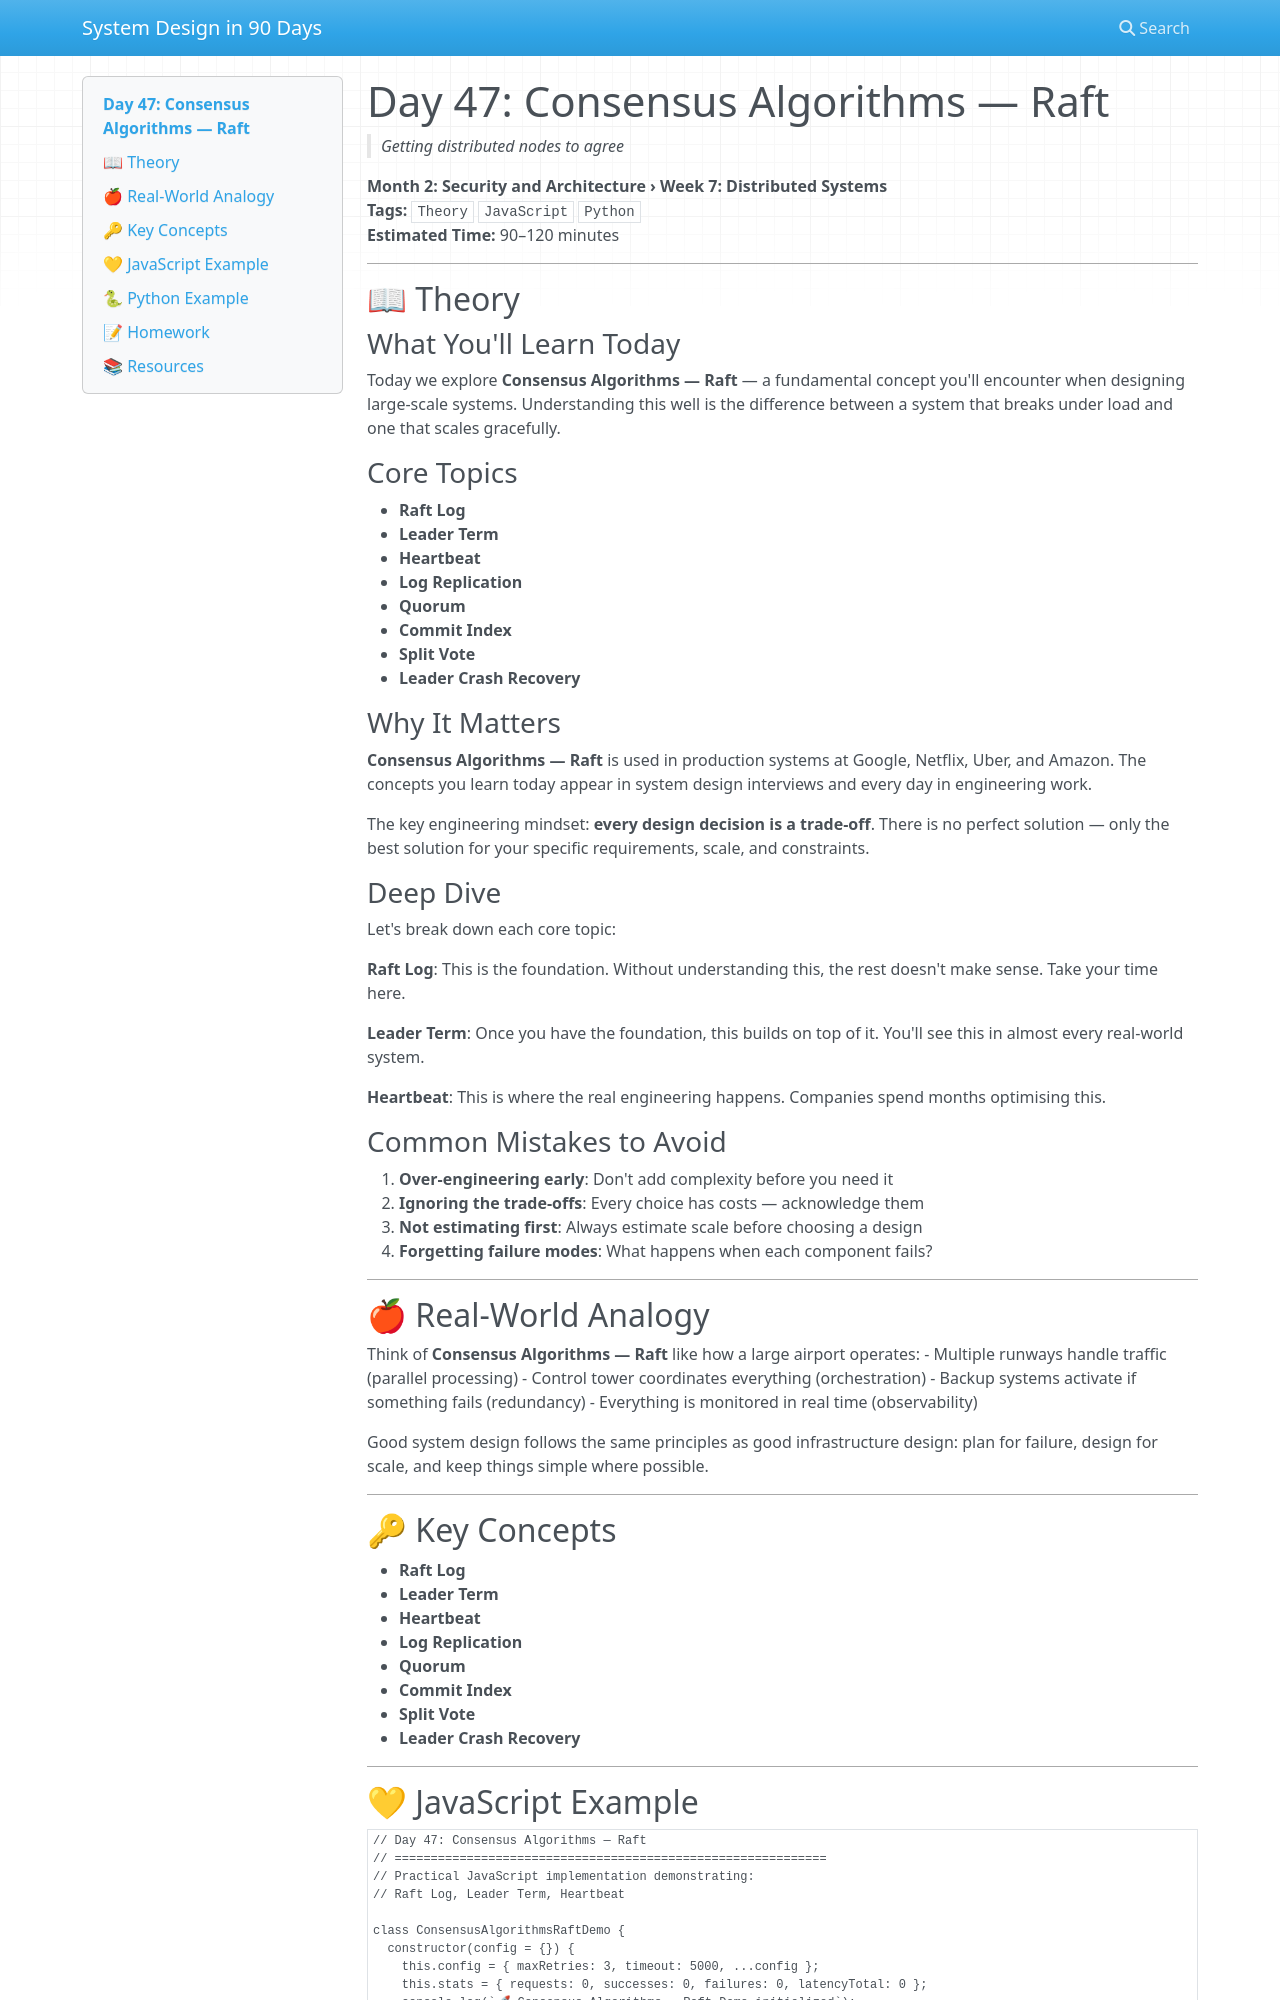

repository: vishnuharish/system_design_101 · page: day_47/index.html · generator: mkdocs

# Day 47: Consensus Algorithms — Raft
> *Getting distributed nodes to agree*

**Month 2: Security and Architecture › Week 7: Distributed Systems**  
**Tags:** `Theory` `JavaScript` `Python`  
**Estimated Time:** 90–120 minutes

---

## 📖 Theory

### What You'll Learn Today

Today we explore **Consensus Algorithms — Raft** — a fundamental concept you'll encounter when designing large-scale systems. Understanding this well is the difference between a system that breaks under load and one that scales gracefully.

### Core Topics

- **Raft Log**
- **Leader Term**
- **Heartbeat**
- **Log Replication**
- **Quorum**
- **Commit Index**
- **Split Vote**
- **Leader Crash Recovery**

### Why It Matters

**Consensus Algorithms — Raft** is used in production systems at Google, Netflix, Uber, and Amazon. The concepts you learn today appear in system design interviews and every day in engineering work.

The key engineering mindset: **every design decision is a trade-off**. There is no perfect solution — only the best solution for your specific requirements, scale, and constraints.

### Deep Dive

Let's break down each core topic:

**Raft Log**: This is the foundation. Without understanding this, the rest doesn't make sense. Take your time here.

**Leader Term**: Once you have the foundation, this builds on top of it. You'll see this in almost every real-world system.

**Heartbeat**: This is where the real engineering happens. Companies spend months optimising this.

### Common Mistakes to Avoid

1. **Over-engineering early**: Don't add complexity before you need it
2. **Ignoring the trade-offs**: Every choice has costs — acknowledge them
3. **Not estimating first**: Always estimate scale before choosing a design
4. **Forgetting failure modes**: What happens when each component fails?

---

## 🍎 Real-World Analogy

Think of **Consensus Algorithms — Raft** like how a large airport operates:
- Multiple runways handle traffic (parallel processing)
- Control tower coordinates everything (orchestration)
- Backup systems activate if something fails (redundancy)
- Everything is monitored in real time (observability)

Good system design follows the same principles as good infrastructure design: plan for failure, design for scale, and keep things simple where possible.

---

## 🔑 Key Concepts

- **Raft Log**
- **Leader Term**
- **Heartbeat**
- **Log Replication**
- **Quorum**
- **Commit Index**
- **Split Vote**
- **Leader Crash Recovery**

---
